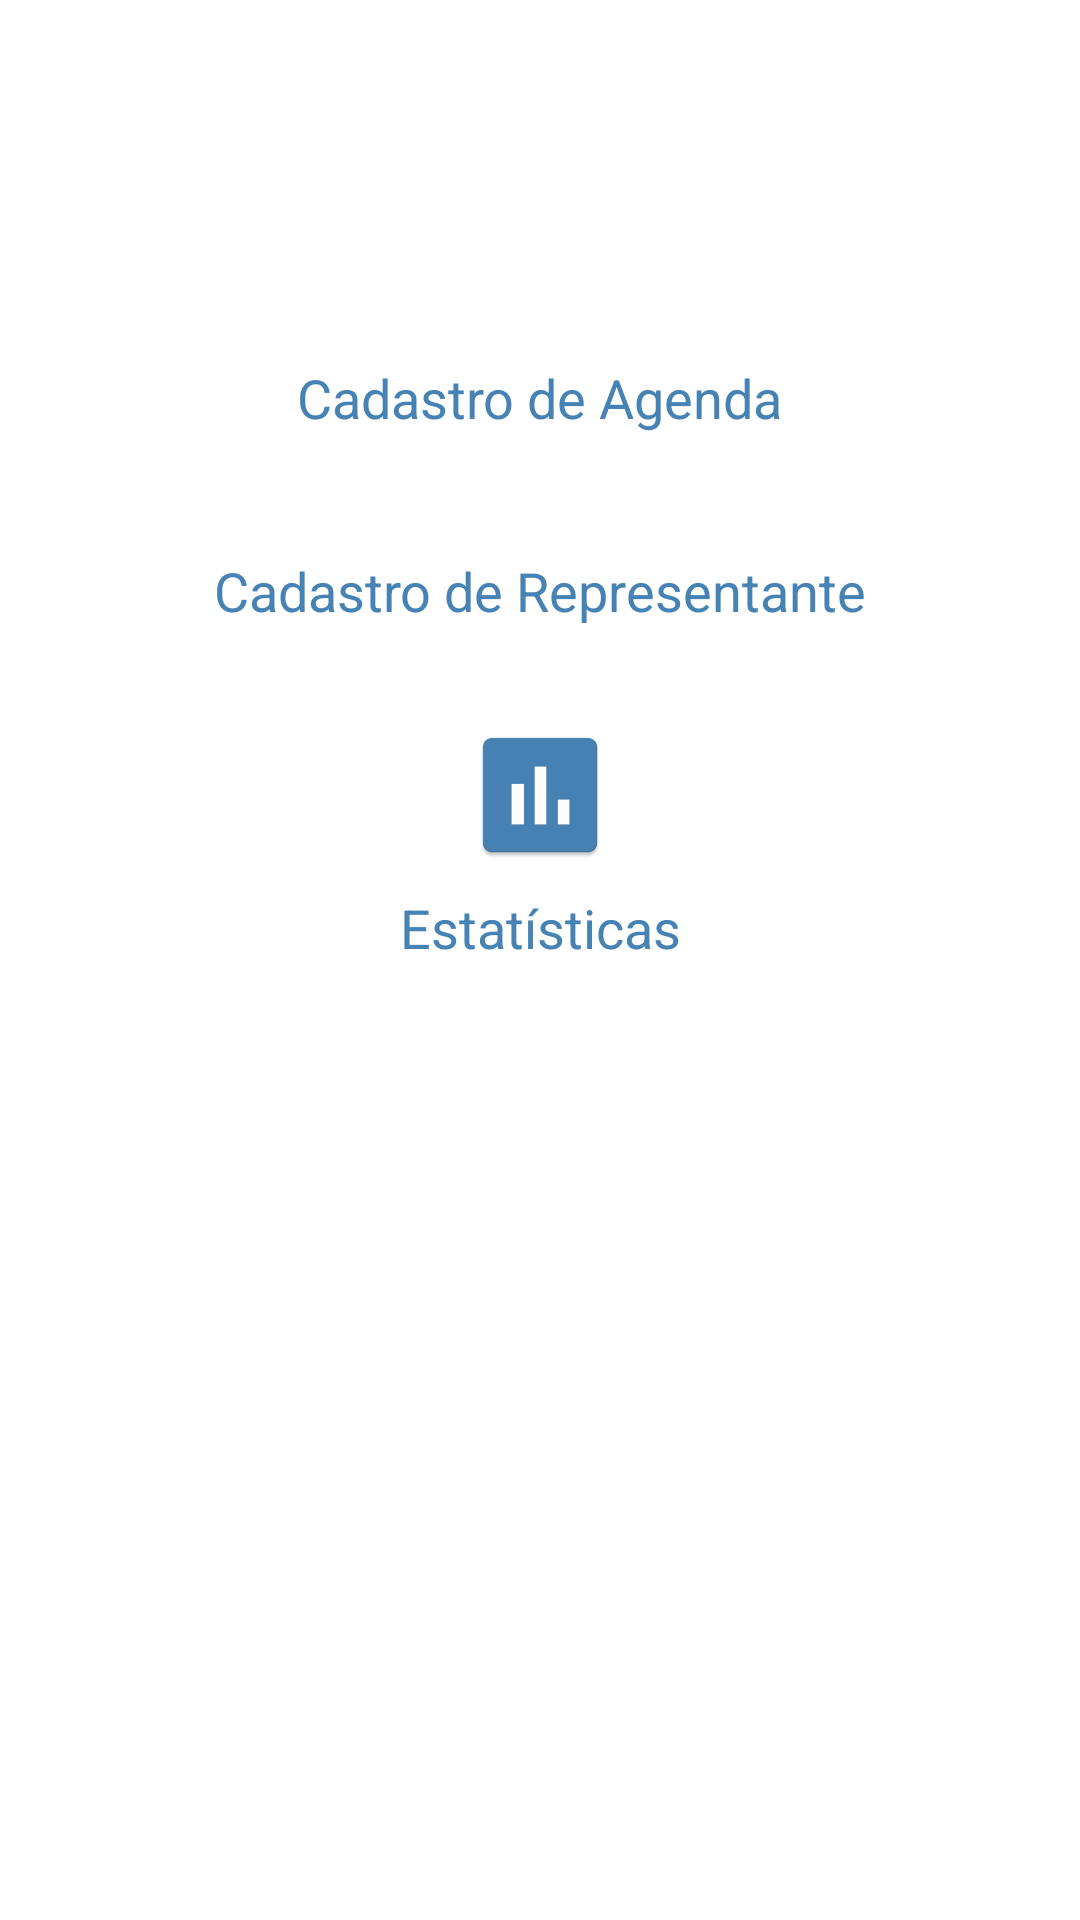

Layout XML and referenced resources for this Android screen:
<!-- AndroidManifest.xml: application theme AppTheme -->
<!-- res/layout/activity_menu_principal.xml -->
<?xml version="1.0" encoding="utf-8"?>
<androidx.constraintlayout.widget.ConstraintLayout xmlns:android="http://schemas.android.com/apk/res/android"
    xmlns:app="http://schemas.android.com/apk/res-auto"
    xmlns:tools="http://schemas.android.com/tools"
    android:layout_width="match_parent"
    android:layout_height="match_parent"
    android:background="@android:color/white"
    tools:context=".ui.MenuPrincipal">

    <TextView
        android:id="@+id/menu_principal_lblConectado"
        android:layout_width="wrap_content"
        android:layout_height="wrap_content"
        android:layout_marginTop="32dp"
        android:textSize="24sp"
        app:layout_constraintEnd_toEndOf="parent"
        app:layout_constraintStart_toStartOf="parent"
        app:layout_constraintTop_toTopOf="parent"
        tools:text="Há um dipositivo conectado" />

    <ImageButton
        android:id="@+id/menu_principal_btnAgenda"
        android:layout_width="wrap_content"
        android:layout_height="wrap_content"
        android:layout_marginTop="48dp"
        android:background="@mipmap/img_relogio_agenda"
        android:clickable="true"
        app:layout_constraintEnd_toEndOf="@+id/menu_principal_lblConectado"
        app:layout_constraintStart_toStartOf="@+id/menu_principal_lblConectado"
        app:layout_constraintTop_toBottomOf="@+id/menu_principal_lblConectado" />

    <TextView
        android:id="@+id/textView2"
        android:layout_width="wrap_content"
        android:layout_height="wrap_content"
        android:layout_marginTop="8dp"
        android:text="Cadastro de Agenda"
        android:textColor="@color/colorPrimaryDark"
        android:textSize="18dp"
        app:layout_constraintEnd_toEndOf="@+id/menu_principal_btnAgenda"
        app:layout_constraintStart_toStartOf="@+id/menu_principal_btnAgenda"
        app:layout_constraintTop_toBottomOf="@+id/menu_principal_btnAgenda" />

    <ImageButton
        android:id="@+id/menu_principal_btnRepresentante"
        android:layout_width="wrap_content"
        android:layout_height="wrap_content"
        android:layout_marginTop="32dp"
        android:background="@mipmap/img_representante"
        android:clickable="true"
        app:layout_constraintEnd_toEndOf="@+id/textView2"
        app:layout_constraintStart_toStartOf="@+id/textView2"
        app:layout_constraintTop_toBottomOf="@+id/textView2" />

    <TextView
        android:id="@+id/textView3"
        android:layout_width="wrap_content"
        android:layout_height="wrap_content"
        android:layout_marginTop="8dp"
        android:text="Cadastro de Representante"
        android:textColor="@color/colorPrimaryDark"
        android:textSize="18dp"
        app:layout_constraintEnd_toEndOf="@+id/menu_principal_btnRepresentante"
        app:layout_constraintStart_toStartOf="@+id/menu_principal_btnRepresentante"
        app:layout_constraintTop_toBottomOf="@+id/menu_principal_btnRepresentante" />

    <ImageButton
        android:id="@+id/menu_principal_imgGraficoBarras"
        android:layout_width="wrap_content"
        android:layout_height="wrap_content"
        android:layout_marginTop="32dp"
        android:background="@mipmap/img_grafico_barras"
        android:clickable="true"
        app:layout_constraintEnd_toEndOf="@+id/textView3"
        app:layout_constraintStart_toStartOf="@+id/textView3"
        app:layout_constraintTop_toBottomOf="@+id/textView3" />

    <TextView
        android:id="@+id/textView4"
        android:layout_width="wrap_content"
        android:layout_height="wrap_content"
        android:layout_marginTop="8dp"
        android:text="Estatísticas"
        android:textColor="@color/colorPrimaryDark"
        android:textSize="18dp"
        app:layout_constraintEnd_toEndOf="@+id/menu_principal_imgGraficoBarras"
        app:layout_constraintStart_toStartOf="@+id/menu_principal_imgGraficoBarras"
        app:layout_constraintTop_toBottomOf="@+id/menu_principal_imgGraficoBarras" />

</androidx.constraintlayout.widget.ConstraintLayout>
<!-- resources referenced by this layout -->
<resources>
  <color name="colorPrimaryDark">#4682B4</color>
  <!-- mipmap img_grafico_barras: png bitmap (mipmap-hdpi, 835 bytes) -->
  <!-- mipmap img_relogio_agenda (mipmap-anydpi-v26) -->
  <?xml version="1.0" encoding="utf-8"?>
  <adaptive-icon xmlns:android="http://schemas.android.com/apk/res/android">
      <background android:drawable="@color/img_relogio_agenda_background"/>
      <foreground android:drawable="@drawable/img_relogio_agenda_foreground"/>
  </adaptive-icon>
  <!-- mipmap img_representante (mipmap-anydpi-v26) -->
  <?xml version="1.0" encoding="utf-8"?>
  <adaptive-icon xmlns:android="http://schemas.android.com/apk/res/android">
      <background android:drawable="@color/img_representante_background"/>
      <foreground android:drawable="@drawable/img_representante_foreground"/>
  </adaptive-icon>
  <style name="AppTheme" parent="Theme.AppCompat.Light.DarkActionBar">
          
          <item name="colorPrimary">@color/colorPrimary</item>
          <item name="colorPrimaryDark">@color/colorPrimaryDark</item>
          <item name="colorAccent">@color/colorAccent</item>
      </style>
  <color name="img_relogio_agenda_background">#4682B4</color>
  <!-- drawable img_relogio_agenda_foreground (drawable) -->
  <vector xmlns:android="http://schemas.android.com/apk/res/android"
      android:width="138dp"
      android:height="138dp"
      android:viewportWidth="108"
      android:viewportHeight="108"
      android:tint="#FFFFFF">
    <corners android:radius="4dp" />
    <group android:scaleX="2.61"
        android:scaleY="2.61"
        android:translateX="22.68"
        android:translateY="22.68">
      <path
          android:fillColor="@android:color/white"
          android:pathData="M11.99,2C6.47,2 2,6.48 2,12s4.47,10 9.99,10C17.52,22 22,17.52 22,12S17.52,2 11.99,2zM12,20c-4.42,0 -8,-3.58 -8,-8s3.58,-8 8,-8 8,3.58 8,8 -3.58,8 -8,8z"/>
      <path
          android:fillColor="@android:color/white"
          android:pathData="M12.5,7H11v6l5.25,3.15 0.75,-1.23 -4.5,-2.67z"/>
    </group>
  </vector>
  <color name="img_representante_background">#4682B4</color>
  <!-- drawable img_representante_foreground (drawable) -->
  <vector xmlns:android="http://schemas.android.com/apk/res/android"
      android:width="128dp"
      android:height="128dp"
      android:viewportWidth="108"
      android:viewportHeight="108"
      android:tint="#FFFFFF">
    <corners android:radius="4dp" />
    <group android:scaleX="2.61"
        android:scaleY="2.61"
        android:translateX="22.68"
        android:translateY="22.68">
      <path
          android:fillColor="@android:color/white"
          android:pathData="M15,12c2.21,0 4,-1.79 4,-4s-1.79,-4 -4,-4 -4,1.79 -4,4 1.79,4 4,4zM6,10L6,7L4,7v3L1,10v2h3v3h2v-3h3v-2L6,10zM15,14c-2.67,0 -8,1.34 -8,4v2h16v-2c0,-2.66 -5.33,-4 -8,-4z"/>
    </group>
  </vector>
  <color name="colorPrimary">#4682B4</color>
  <color name="colorAccent">#4682B4</color>
</resources>
